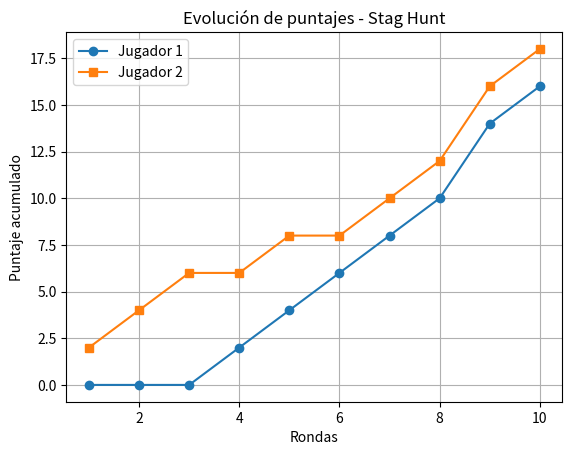

The script that saved this image:
# 1 Ejemplo simple de teoría de juegos: Dilema del prisionero

import random  # Importa el módulo random para poder generar elecciones aleatorias

# Definición de la función que simula el dilema del prisionero
def dilema_prisionero():
    """
    Simulación del dilema del prisionero.
    Dos jugadores eligen entre 'C' (cooperar) o 'T' (traicionar).
    Se muestran las elecciones y el resultado.
    """

    # Lista que contiene las estrategias posibles para los jugadores
    opciones = ["C", "T"]

    # Cada jugador elige una estrategia al azar usando random.choice
    j1 = random.choice(opciones)  # El jugador 1 selecciona aleatoriamente cooperar o traicionar
    j2 = random.choice(opciones)  # El jugador 2 también selecciona una estrategia aleatoria

    # Imprime en pantalla la decisión tomada por el jugador 1
    print(f"Jugador 1: {j1}")

    # Imprime en pantalla la decisión tomada por el jugador 2
    print(f"Jugador 2: {j2}")

    # Diccionario que representa la matriz de pagos del dilema del prisionero
    # Cada clave es una combinación de decisiones de los jugadores
    pagos = {
        ("C", "C"): "Ambos cooperan → 3 puntos cada uno",      # Ambos cooperan
        ("C", "T"): "Jugador 2 traiciona → gana 5 puntos",     # Jugador 1 coopera y jugador 2 traiciona
        ("T", "C"): "Jugador 1 traiciona → gana 5 puntos",     # Jugador 1 traiciona y jugador 2 coopera
        ("T", "T"): "Ambos traicionan → 1 punto cada uno"      # Ambos traicionan
    }

    # Busca en el diccionario el resultado correspondiente a las elecciones de los jugadores
    print("Resultado:", pagos[(j1, j2)])

# Llama a la función para ejecutar la simulación del dilema del prisionero
dilema_prisionero()

# Ejemplo 2
import random  # Importa el módulo random para generar elecciones aleatorias
import matplotlib.pyplot as plt  # Importa matplotlib para crear gráficos

# Definición de la función que simula el juego de coordinación
def juego_caza(rondas=10):
    """
    Simulación del juego de coordinación (Stag Hunt) en varias rondas.
    Dos jugadores eligen entre cazar Ciervo (C) o Conejo (R).
    Se acumulan los puntos y se grafica la evolución.
    """

    opciones = ["C", "R"]  # Lista de estrategias posibles: C = Ciervo, R = Conejo

    puntaje_j1 = 0  # Variable que almacena el puntaje total del Jugador 1
    puntaje_j2 = 0  # Variable que almacena el puntaje total del Jugador 2

    historial_j1 = []  # Lista para guardar el puntaje acumulado del Jugador 1 en cada ronda
    historial_j2 = []  # Lista para guardar el puntaje acumulado del Jugador 2 en cada ronda

    # Bucle que repite el juego durante el número de rondas indicado
    for ronda in range(1, rondas + 1):

        # Cada jugador selecciona una opción al azar
        j1 = random.choice(opciones)  # Jugador 1 elige entre C o R
        j2 = random.choice(opciones)  # Jugador 2 elige entre C o R

        # Mostrar información de la ronda actual
        print(f"\nRonda {ronda}")
        print(f"Jugador 1 eligió: {j1}")
        print(f"Jugador 2 eligió: {j2}")

        # Evaluación de las decisiones según la matriz de pagos
        if j1 == "C" and j2 == "C":
            # Si ambos cazan ciervo obtienen la mayor recompensa
            print("Resultado: Ambos cazan Ciervo → 4 puntos cada uno")
            puntaje_j1 += 4  # Se suman 4 puntos al Jugador 1
            puntaje_j2 += 4  # Se suman 4 puntos al Jugador 2

        elif j1 == "C" and j2 == "R":
            # Si el Jugador 1 intenta cazar ciervo pero el Jugador 2 elige conejo
            print("Resultado: Jugador 1 pierde la oportunidad → Jugador 2 gana 2 puntos")
            puntaje_j2 += 2  # Jugador 2 recibe 2 puntos

        elif j1 == "R" and j2 == "C":
            # Si el Jugador 2 intenta cazar ciervo pero el Jugador 1 elige conejo
            print("Resultado: Jugador 2 pierde la oportunidad → Jugador 1 gana 2 puntos")
            puntaje_j1 += 2  # Jugador 1 recibe 2 puntos

        else:
            # Si ambos cazan conejo reciben una recompensa menor pero segura
            print("Resultado: Ambos cazan Conejo → 2 puntos cada uno")
            puntaje_j1 += 2  # Se suman 2 puntos al Jugador 1
            puntaje_j2 += 2  # Se suman 2 puntos al Jugador 2

        # Guardar los puntajes acumulados después de cada ronda
        historial_j1.append(puntaje_j1)  # Guarda el puntaje del Jugador 1
        historial_j2.append(puntaje_j2)  # Guarda el puntaje del Jugador 2

    # Mostrar los resultados finales después de todas las rondas
    print("\n--- Resultados finales ---")
    print(f"Puntaje Jugador 1: {puntaje_j1}")
    print(f"Puntaje Jugador 2: {puntaje_j2}")

    # Crear un gráfico con la evolución de los puntajes
    plt.plot(range(1, rondas + 1), historial_j1, marker='o', label="Jugador 1")
    # Grafica el puntaje acumulado del Jugador 1 en cada ronda

    plt.plot(range(1, rondas + 1), historial_j2, marker='s', label="Jugador 2")
    # Grafica el puntaje acumulado del Jugador 2 en cada ronda

    plt.title("Evolución de puntajes - Stag Hunt")  # Título del gráfico
    plt.xlabel("Rondas")  # Etiqueta del eje X
    plt.ylabel("Puntaje acumulado")  # Etiqueta del eje Y

    plt.legend()  # Muestra la leyenda para identificar cada línea del gráfico
    plt.grid(True)  # Activa la cuadrícula del gráfico
    plt.show()  # Muestra el gráfico en pantalla

# Llamada a la función para ejecutar la simulación con 10 rondas
juego_caza(rondas=10)


# ejemplo 3
import random  # Importa el módulo random para generar elecciones aleatorias

# Definición de la función que simula el juego de colores
def juego_colores(rondas=5):
    """
    Juego de coordinación de colores.
    Dos jugadores eligen entre Rojo (R) o Azul (A).
    Si logran coordinarse, ambos ganan puntos.
    """

    opciones = ["R", "A"]  # Lista de opciones posibles: R = Rojo, A = Azul

    puntaje_j1, puntaje_j2 = 0, 0
    # Inicializa los puntajes de ambos jugadores en cero

    # Bucle que repite el juego el número de rondas indicado
    for ronda in range(1, rondas + 1):

        # Cada jugador elige un color de forma aleatoria
        j1 = random.choice(opciones)  # Jugador 1 elige entre R o A
        j2 = random.choice(opciones)  # Jugador 2 elige entre R o A

        # Muestra el número de la ronda actual
        print(f"\nRonda {ronda}")

        # Muestra la elección del Jugador 1
        print(f"Jugador 1 eligió: {j1}")

        # Muestra la elección del Jugador 2
        print(f"Jugador 2 eligió: {j2}")

        # Evaluar si ambos jugadores eligieron el mismo color
        if j1 == j2:

            # Si ambos eligieron el mismo color, hay coordinación
            print("Resultado: ¡Coordinación lograda! → 3 puntos cada uno")

            puntaje_j1 += 3  # Se suman 3 puntos al Jugador 1
            puntaje_j2 += 3  # Se suman 3 puntos al Jugador 2

        else:
            # Si eligieron colores diferentes no hay coordinación
            print("Resultado: No hay coordinación → 0 puntos")

    # Mostrar los puntajes finales después de todas las rondas
    print("\n--- Puntajes finales ---")

    print("Jugador 1:", puntaje_j1)  # Muestra el puntaje total del Jugador 1
    print("Jugador 2:", puntaje_j2)  # Muestra el puntaje total del Jugador 2

    # Determinar el ganador comparando los puntajes
    if puntaje_j1 > puntaje_j2:
        print("Ganador: Jugador 1")  # Jugador 1 gana si tiene más puntos

    elif puntaje_j2 > puntaje_j1:
        print("Ganador: Jugador 2")  # Jugador 2 gana si tiene más puntos

    else:
        print("Resultado: Empate")  # Si tienen el mismo puntaje hay empate


# Llamada a la función para ejecutar el juego con 5 rondas
juego_colores(rondas=5)
